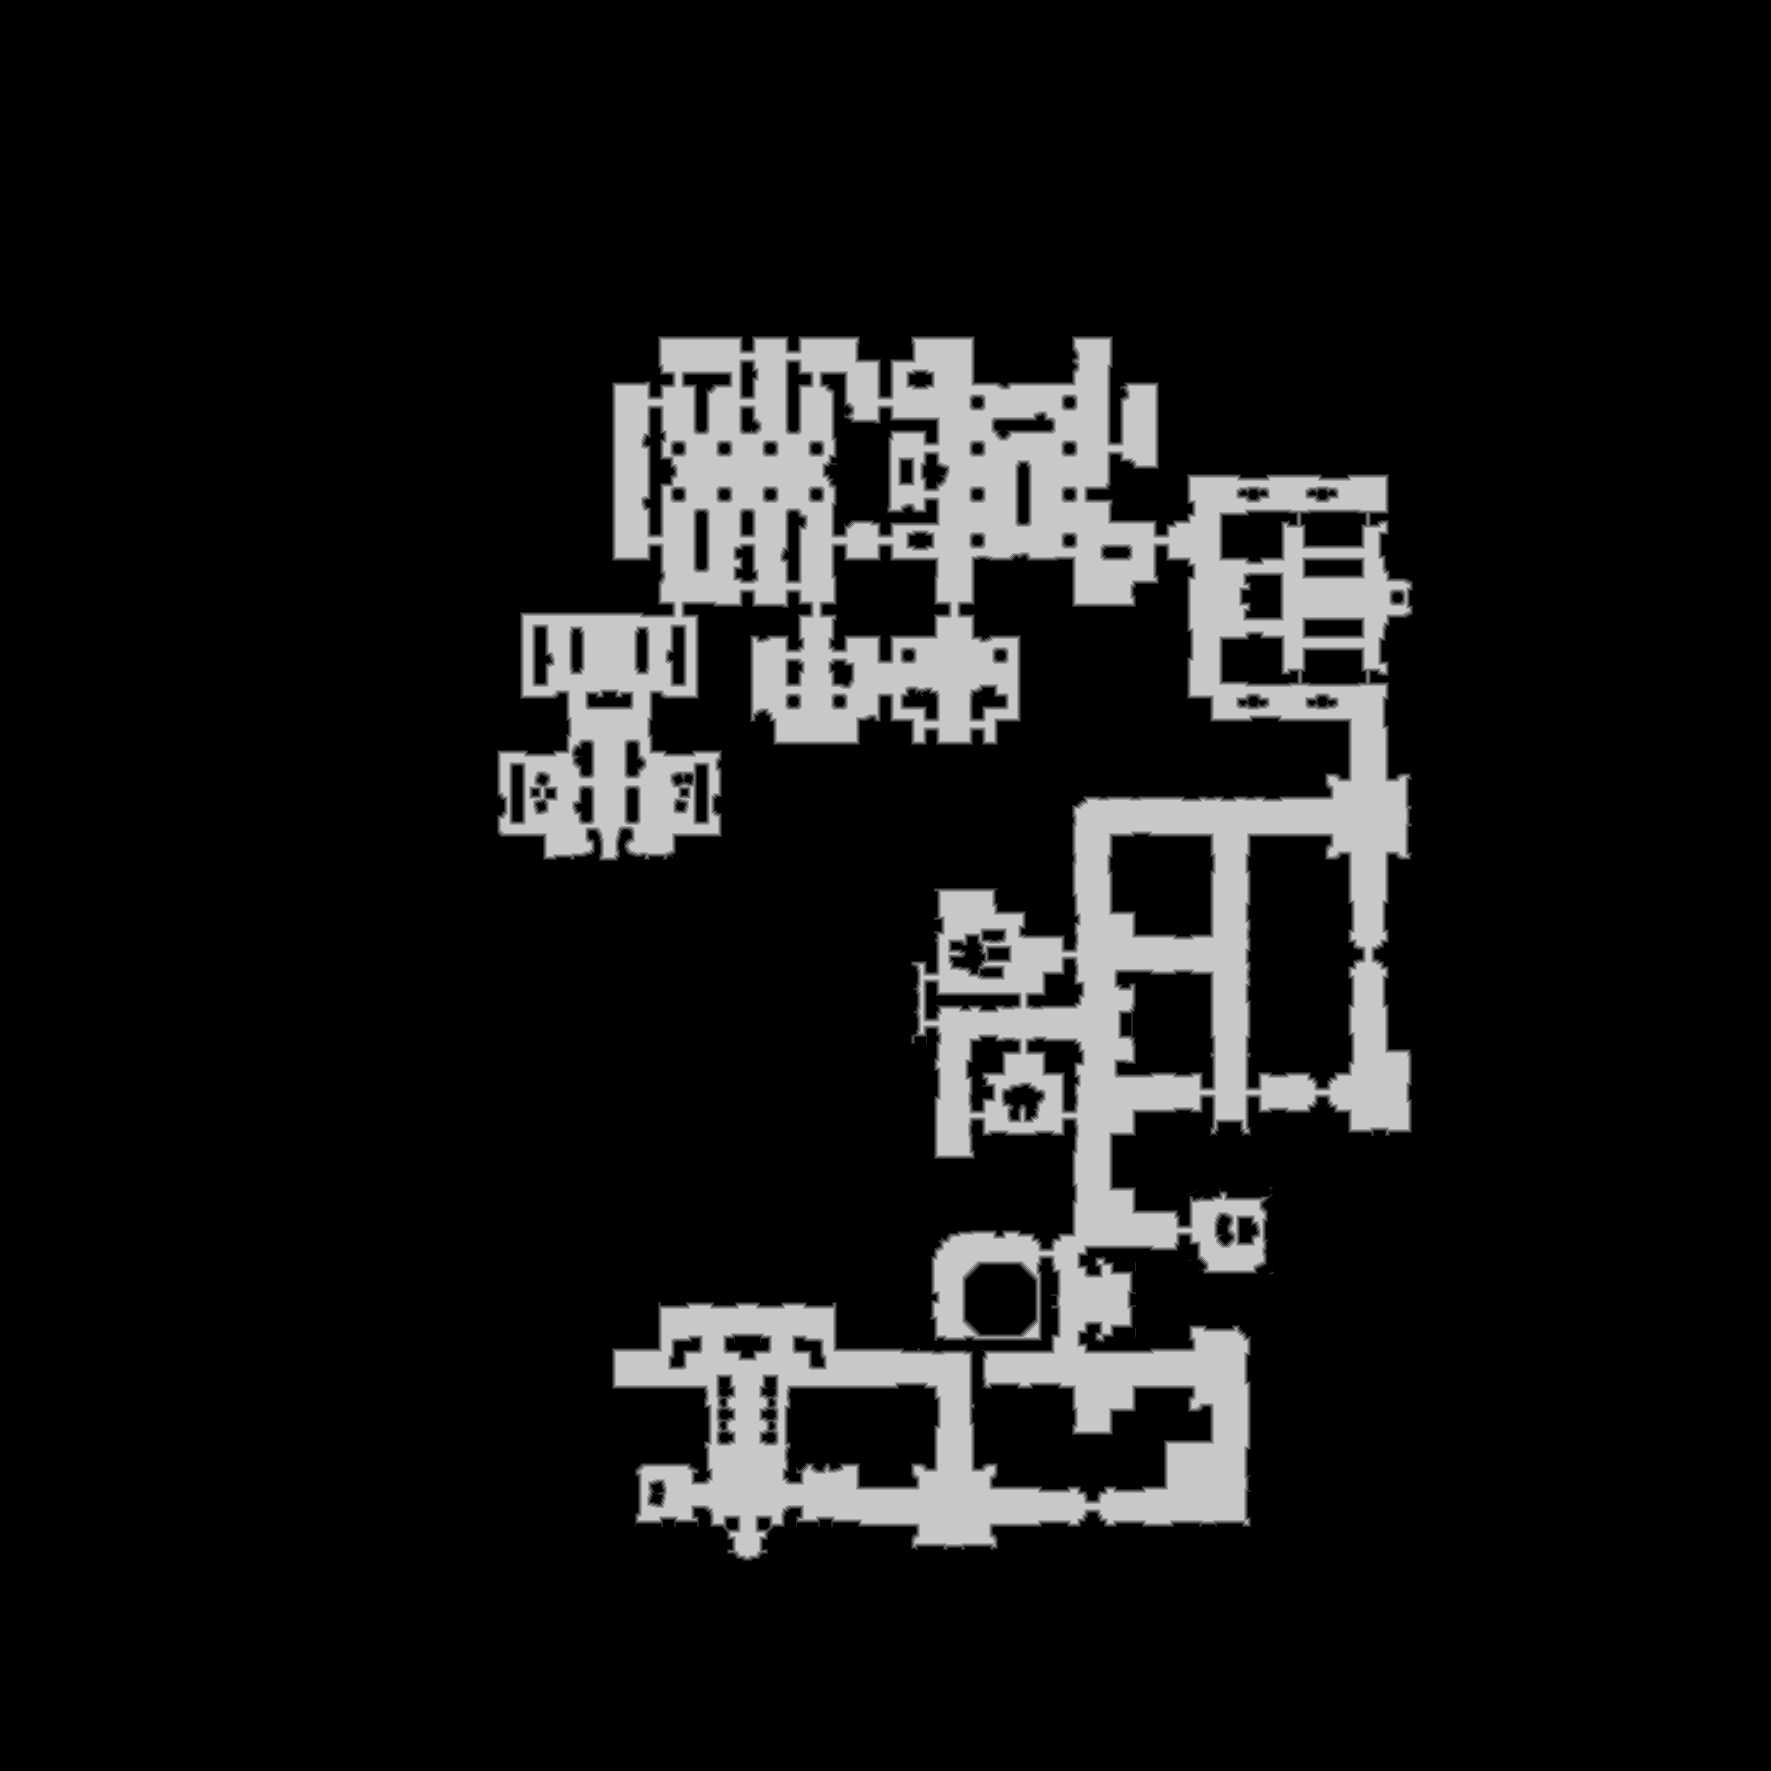

The table this chart was drawn from, first rows:
base	0x2a547cf0000
origin	0x10
stride	886
width	1771
height	1771
nibble	0	2725556
nibble	1	26762
nibble	2	27099
nibble	3	27529
nibble	4	27710
nibble	5	301785
